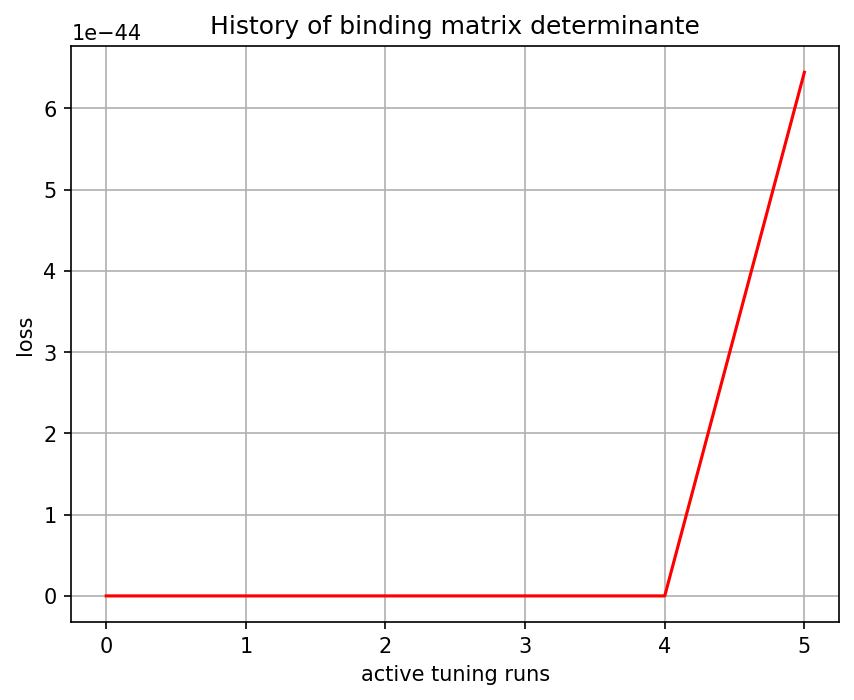

Source data for this figure (header and first rows):
, 0
0, 0.0
1, 0.0
2, 0.0
3, 0.0
4, 0.0
5, 6.4e-44
